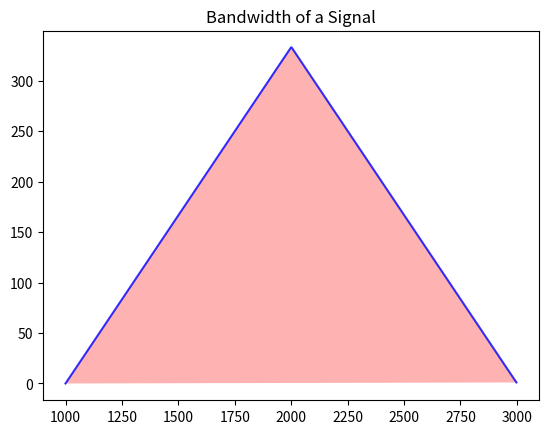

Recreate this plot in Python.
import numpy as np
import matplotlib.pyplot as plt

minimiumFrequency = 1000
maximiumFrequency = 3000

frequency = np.arange(minimiumFrequency, maximiumFrequency, 3)
amplitude = []
for i in range(0,len(frequency)):
  if (i <= len(frequency)/2):
    amplitude.append(i)
  else:
    amplitude.append(len(frequency) - i)

fig, ax = plt.subplots()

ax.fill(frequency, amplitude, 'r',  alpha=0.3)

ax.plot(frequency, amplitude, c='b', alpha=0.8)
plt.title('Bandwidth of a Signal')

plt.show()